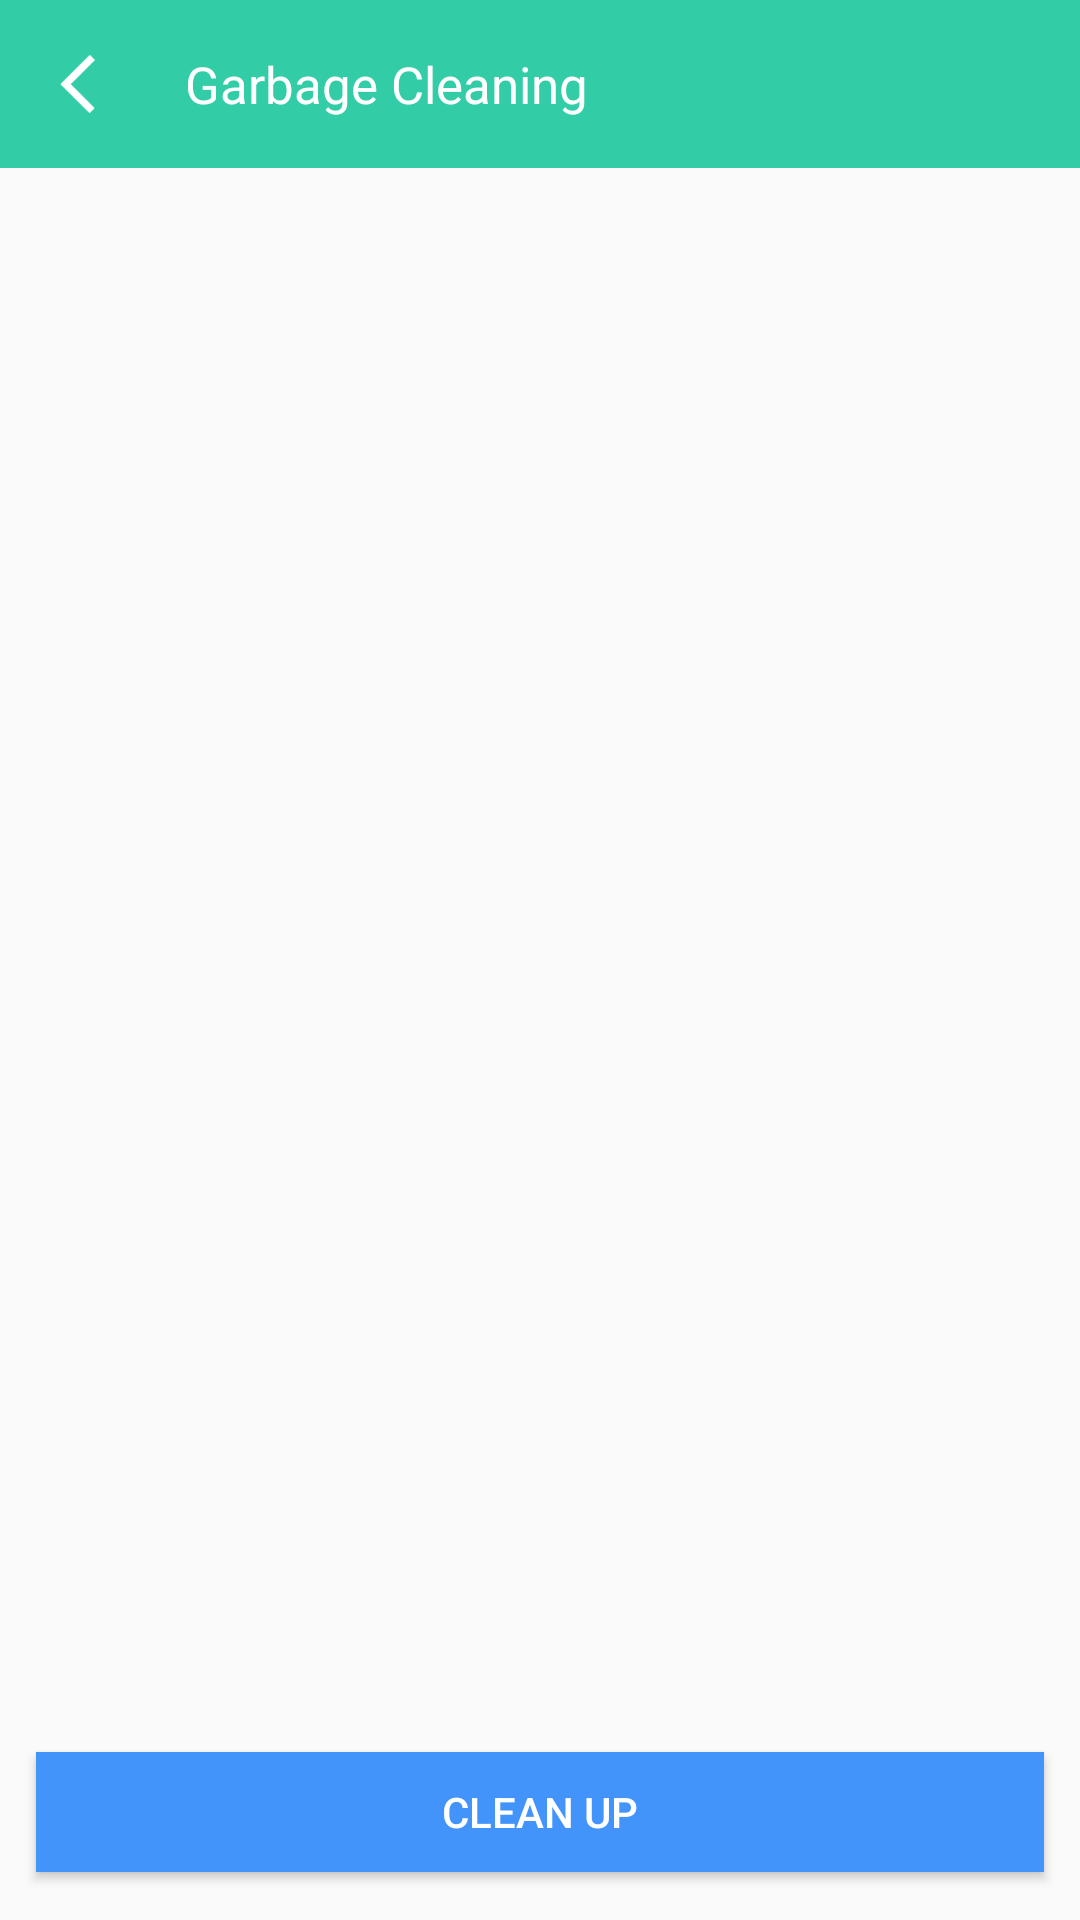

Produce the Android XML layout that renders to this screen, including the resource entries it uses.
<!-- AndroidManifest.xml: application theme Theme.GuppyPhoneClean -->
<!-- res/layout/activity_junk_clean.xml -->
<RelativeLayout xmlns:android="http://schemas.android.com/apk/res/android"
    xmlns:app="http://schemas.android.com/apk/res-auto"
    xmlns:tools="http://schemas.android.com/tools"
    android:layout_width="match_parent"
    android:layout_height="match_parent"
    app:layout_behavior="@string/appbar_scrolling_view_behavior"
    tools:showIn="@layout/activity_junk_clean">

    <LinearLayout
        android:id="@+id/title"
        android:layout_width="match_parent"
        android:layout_height="?actionBarSize"
        android:background="#32CDA7">

        <ImageView
            android:id="@+id/toolbar_left_img"
            android:layout_width="wrap_content"
            android:layout_height="match_parent"
            android:paddingStart="20dp"
            android:paddingEnd="20dp"
            android:src="@mipmap/ic_exit" />

        <TextView
            android:id="@+id/toolbar_title"
            android:layout_width="wrap_content"
            android:layout_height="match_parent"
            android:gravity="center"
            android:layout_marginStart="10dp"
            android:text="@string/cache_cleaning"
            android:textColor="#ffffffff"
            android:textSize="17sp" />
    </LinearLayout>

    <Button
        android:id="@+id/do_junk_clean"
        android:layout_marginLeft="12dp"
        android:layout_marginRight="12dp"
        android:layout_above="@id/ad"
        android:layout_marginBottom="16dp"
        android:layout_width="match_parent"
        android:layout_height="40dp"
        android:background="@color/col_4294FB"
        android:textColor="@android:color/white"
        android:elevation="1dp"
        android:text="@string/do_junk_clean" />

    <ExpandableListView
        android:id="@+id/junk_list"
        android:layout_above="@id/do_junk_clean"
        android:layout_below="@id/title"
        android:layout_width="match_parent"
        android:layout_height="match_parent">
    </ExpandableListView>

    <FrameLayout
        android:id="@+id/ad"
        android:layout_width="match_parent"
        android:layout_height="wrap_content"
        android:layout_alignParentBottom="true">

        <com.guppy.phoneclean.ad.Banner
            android:visibility="gone"
            android:id="@+id/ad_x"
            android:layout_width="match_parent"
            android:layout_height="wrap_content"
            android:layout_gravity="center"/>

        <com.guppy.phoneclean.ad.PangleBanner
            android:id="@+id/pangle_ad"
            android:visibility="gone"
            android:layout_width="match_parent"
            android:layout_height="wrap_content"
            android:layout_gravity="center" />
    </FrameLayout>

</RelativeLayout>
<!-- resources referenced by this layout -->
<resources>
  <color name="col_4294FB">#4294FB</color>
  <!-- mipmap ic_exit: png bitmap (mipmap-xxxhdpi, 1526 bytes) -->
  <string name="cache_cleaning">Garbage Cleaning</string>
  <string name="do_junk_clean">Clean up</string>清理
  <style name="Theme.GuppyPhoneClean" parent="Theme.AppCompat.Light.NoActionBar">
          
          <item name="colorPrimary">@color/purple_500</item>
          <item name="colorPrimaryVariant">@color/purple_700</item>
          <item name="colorOnPrimary">@color/white</item>
          
          <item name="colorSecondary">@color/teal_200</item>
          <item name="colorSecondaryVariant">@color/teal_700</item>
          <item name="colorOnSecondary">@color/black</item>
          
          <item name="android:statusBarColor" tools:targetApi="l">?attr/colorPrimaryVariant</item>
          
      </style>
  <color name="purple_500">#FF6200EE</color>
  <color name="purple_700">#32CDA7</color>
  <color name="white">#FFFFFFFF</color>
  <color name="teal_200">#FF03DAC5</color>
  <color name="teal_700">#FF018786</color>
  <color name="black">#FF000000</color>
</resources>
